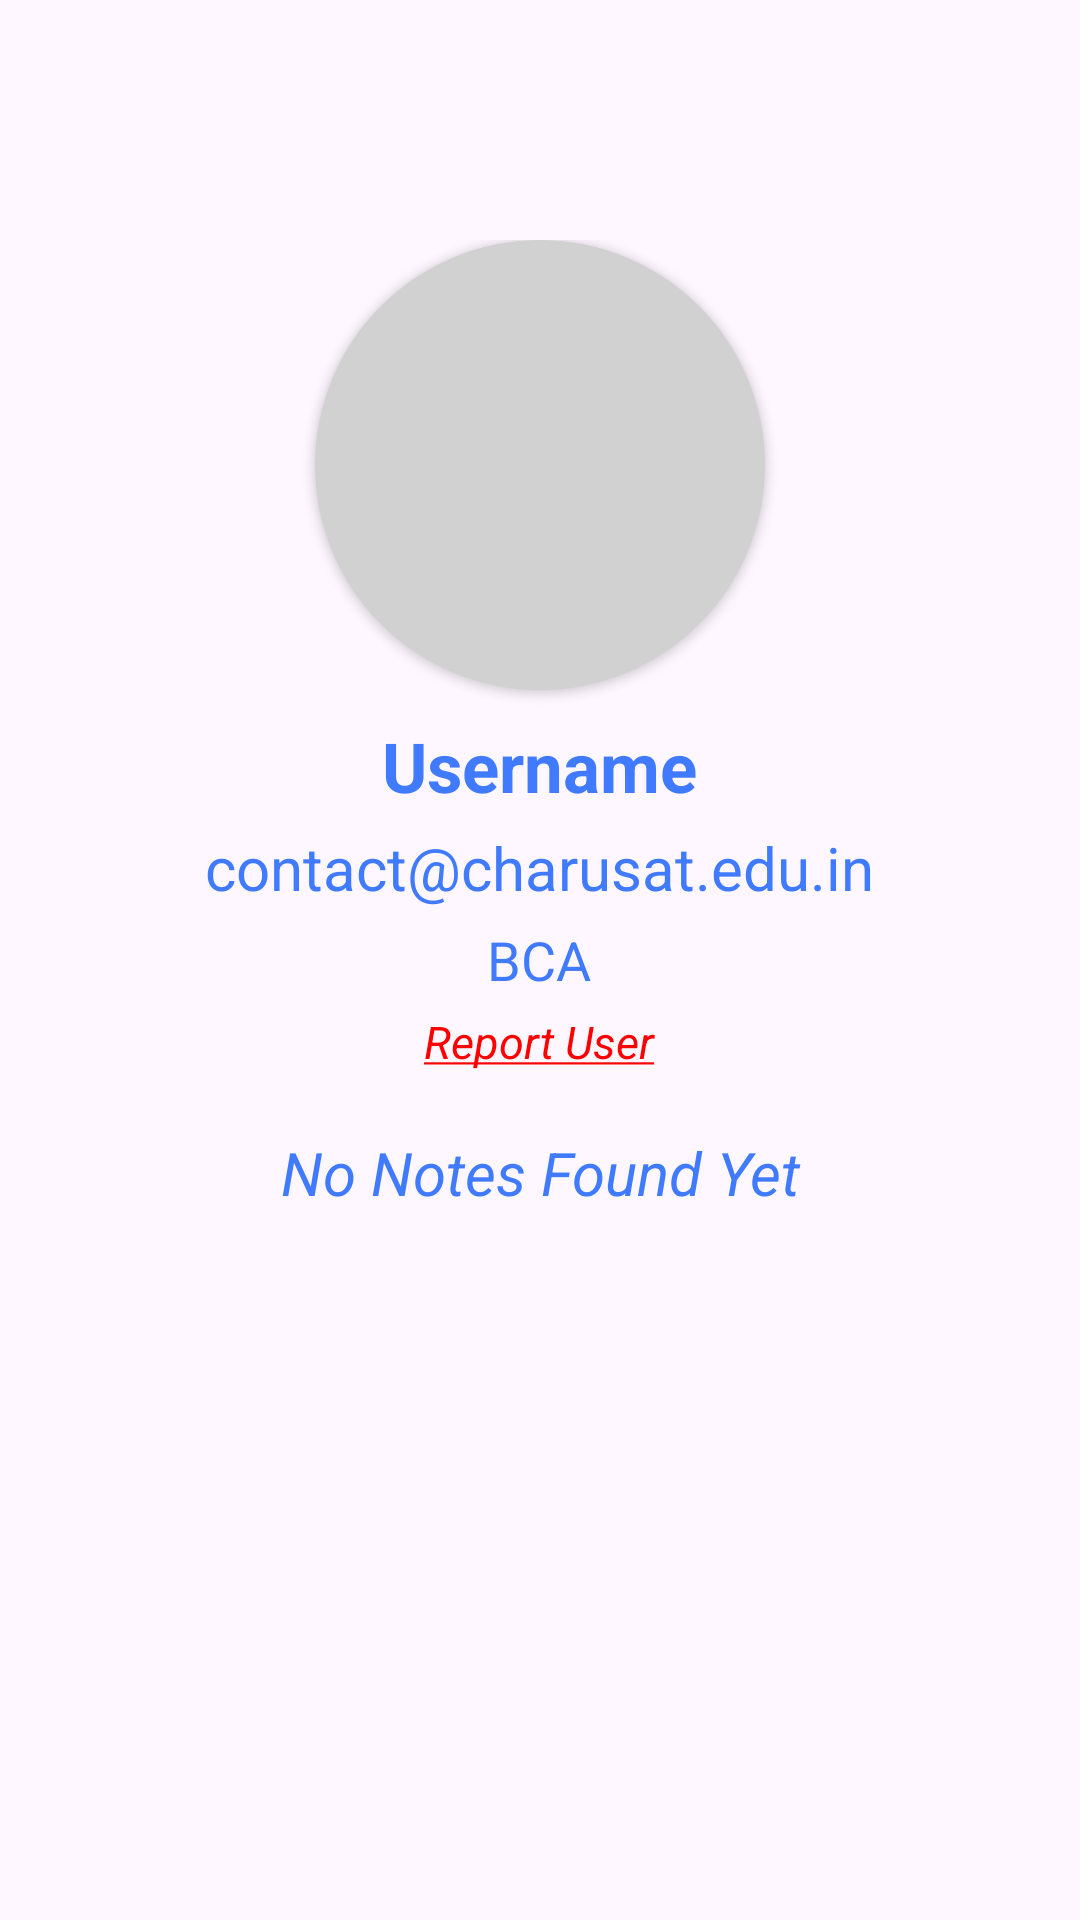

Layout XML and referenced resources for this Android screen:
<!-- AndroidManifest.xml: application theme Theme.Find_my_notes -->
<!-- res/layout/fragment_user_profile.xml -->
<?xml version="1.0" encoding="utf-8"?>
<FrameLayout xmlns:android="http://schemas.android.com/apk/res/android"
    xmlns:app="http://schemas.android.com/apk/res-auto"
    xmlns:tools="http://schemas.android.com/tools"
    android:layout_width="match_parent"
    android:layout_height="match_parent"
    tools:context=".fragments.UserProfileFragment">


    <LinearLayout
        android:layout_width="match_parent"
        android:layout_height="match_parent"
        android:orientation="vertical">

        <LinearLayout
            android:layout_width="match_parent"
            android:layout_height="wrap_content"
            android:layout_marginTop="80dp"
            android:gravity="center"
            android:orientation="vertical">

            <androidx.cardview.widget.CardView
                android:layout_width="150dp"
                android:layout_height="150dp"
                android:backgroundTint="#D1D1D1"
                app:cardCornerRadius="100dp">

                <ImageView
                    android:id="@+id/imgUserProfilePic"
                    android:layout_width="match_parent"
                    android:layout_height="match_parent"
                    android:scaleType="centerCrop"
                    android:src="@drawable/profile_pic" />
            </androidx.cardview.widget.CardView>

            <LinearLayout
                android:layout_width="wrap_content"
                android:layout_height="wrap_content"
                android:gravity="center"
                android:orientation="vertical">

                <TextView
                    android:id="@+id/txtUserFullName"
                    android:layout_width="wrap_content"
                    android:layout_height="wrap_content"
                    android:layout_marginTop="10dp"
                    android:text="Username"
                    android:textColor="@color/text_color_auth"
                    android:textSize="23dp"
                    android:textStyle="bold" />

                <TextView
                    android:id="@+id/txtUserEmail"
                    android:layout_width="wrap_content"
                    android:layout_height="wrap_content"
                    android:layout_marginTop="5dp"
                    android:text="contact@charusat.edu.in"
                    android:textColor="@color/text_color_auth"
                    android:textSize="20sp" />

                <TextView
                    android:id="@+id/txtUserProg"
                    android:layout_width="wrap_content"
                    android:layout_height="wrap_content"
                    android:layout_marginTop="5dp"
                    android:text="BCA"
                    android:textColor="@color/text_color_auth"
                    android:textSize="18sp" />

                <TextView
                    android:id="@+id/txtUserReport"
                    android:layout_width="wrap_content"
                    android:layout_height="wrap_content"
                    android:layout_marginTop="5dp"
                    android:text="@string/report_user"
                    android:textStyle="italic"
                    android:textColor="@color/red"
                    android:textSize="15sp" />

            </LinearLayout>

            <TextView
                android:id="@+id/noNotesTextView"
                android:layout_width="match_parent"
                android:layout_height="wrap_content"
                android:layout_marginTop="20dp"
                android:text="No Notes Found Yet"
                android:textColor="@color/text_color_auth"
                android:gravity="center"
                android:textStyle="italic"
                android:textSize="20dp"
                />

            <androidx.recyclerview.widget.RecyclerView
                android:id="@+id/userNotesRecyclerView"
                android:layout_width="match_parent"
                android:layout_height="wrap_content"
                android:layout_marginTop="10dp"
                android:layout_marginBottom="100dp" />
        </LinearLayout>
    </LinearLayout>
</FrameLayout>
<!-- resources referenced by this layout -->
<resources>
  <color name="red">#FF0000</color>
  <color name="text_color_auth">@color/main_primary</color>
  <string name="report_user"><u>Report User</u></string>
  <style name="Theme.Find_my_notes" parent="Base.Theme.Find_my_notes" />
  <color name="main_primary">#407BFF</color>
  <style name="Base.Theme.Find_my_notes" parent="Theme.Material3.DayNight.NoActionBar">
          !-- Customize your light theme here. --&gt;
          <item name="colorPrimary">@color/main_primary</item>
          <item name="colorPrimaryVariant">@color/main_primary</item>
          <item name="android:statusBarColor">@color/main_primary</item>
      </style>
</resources>
